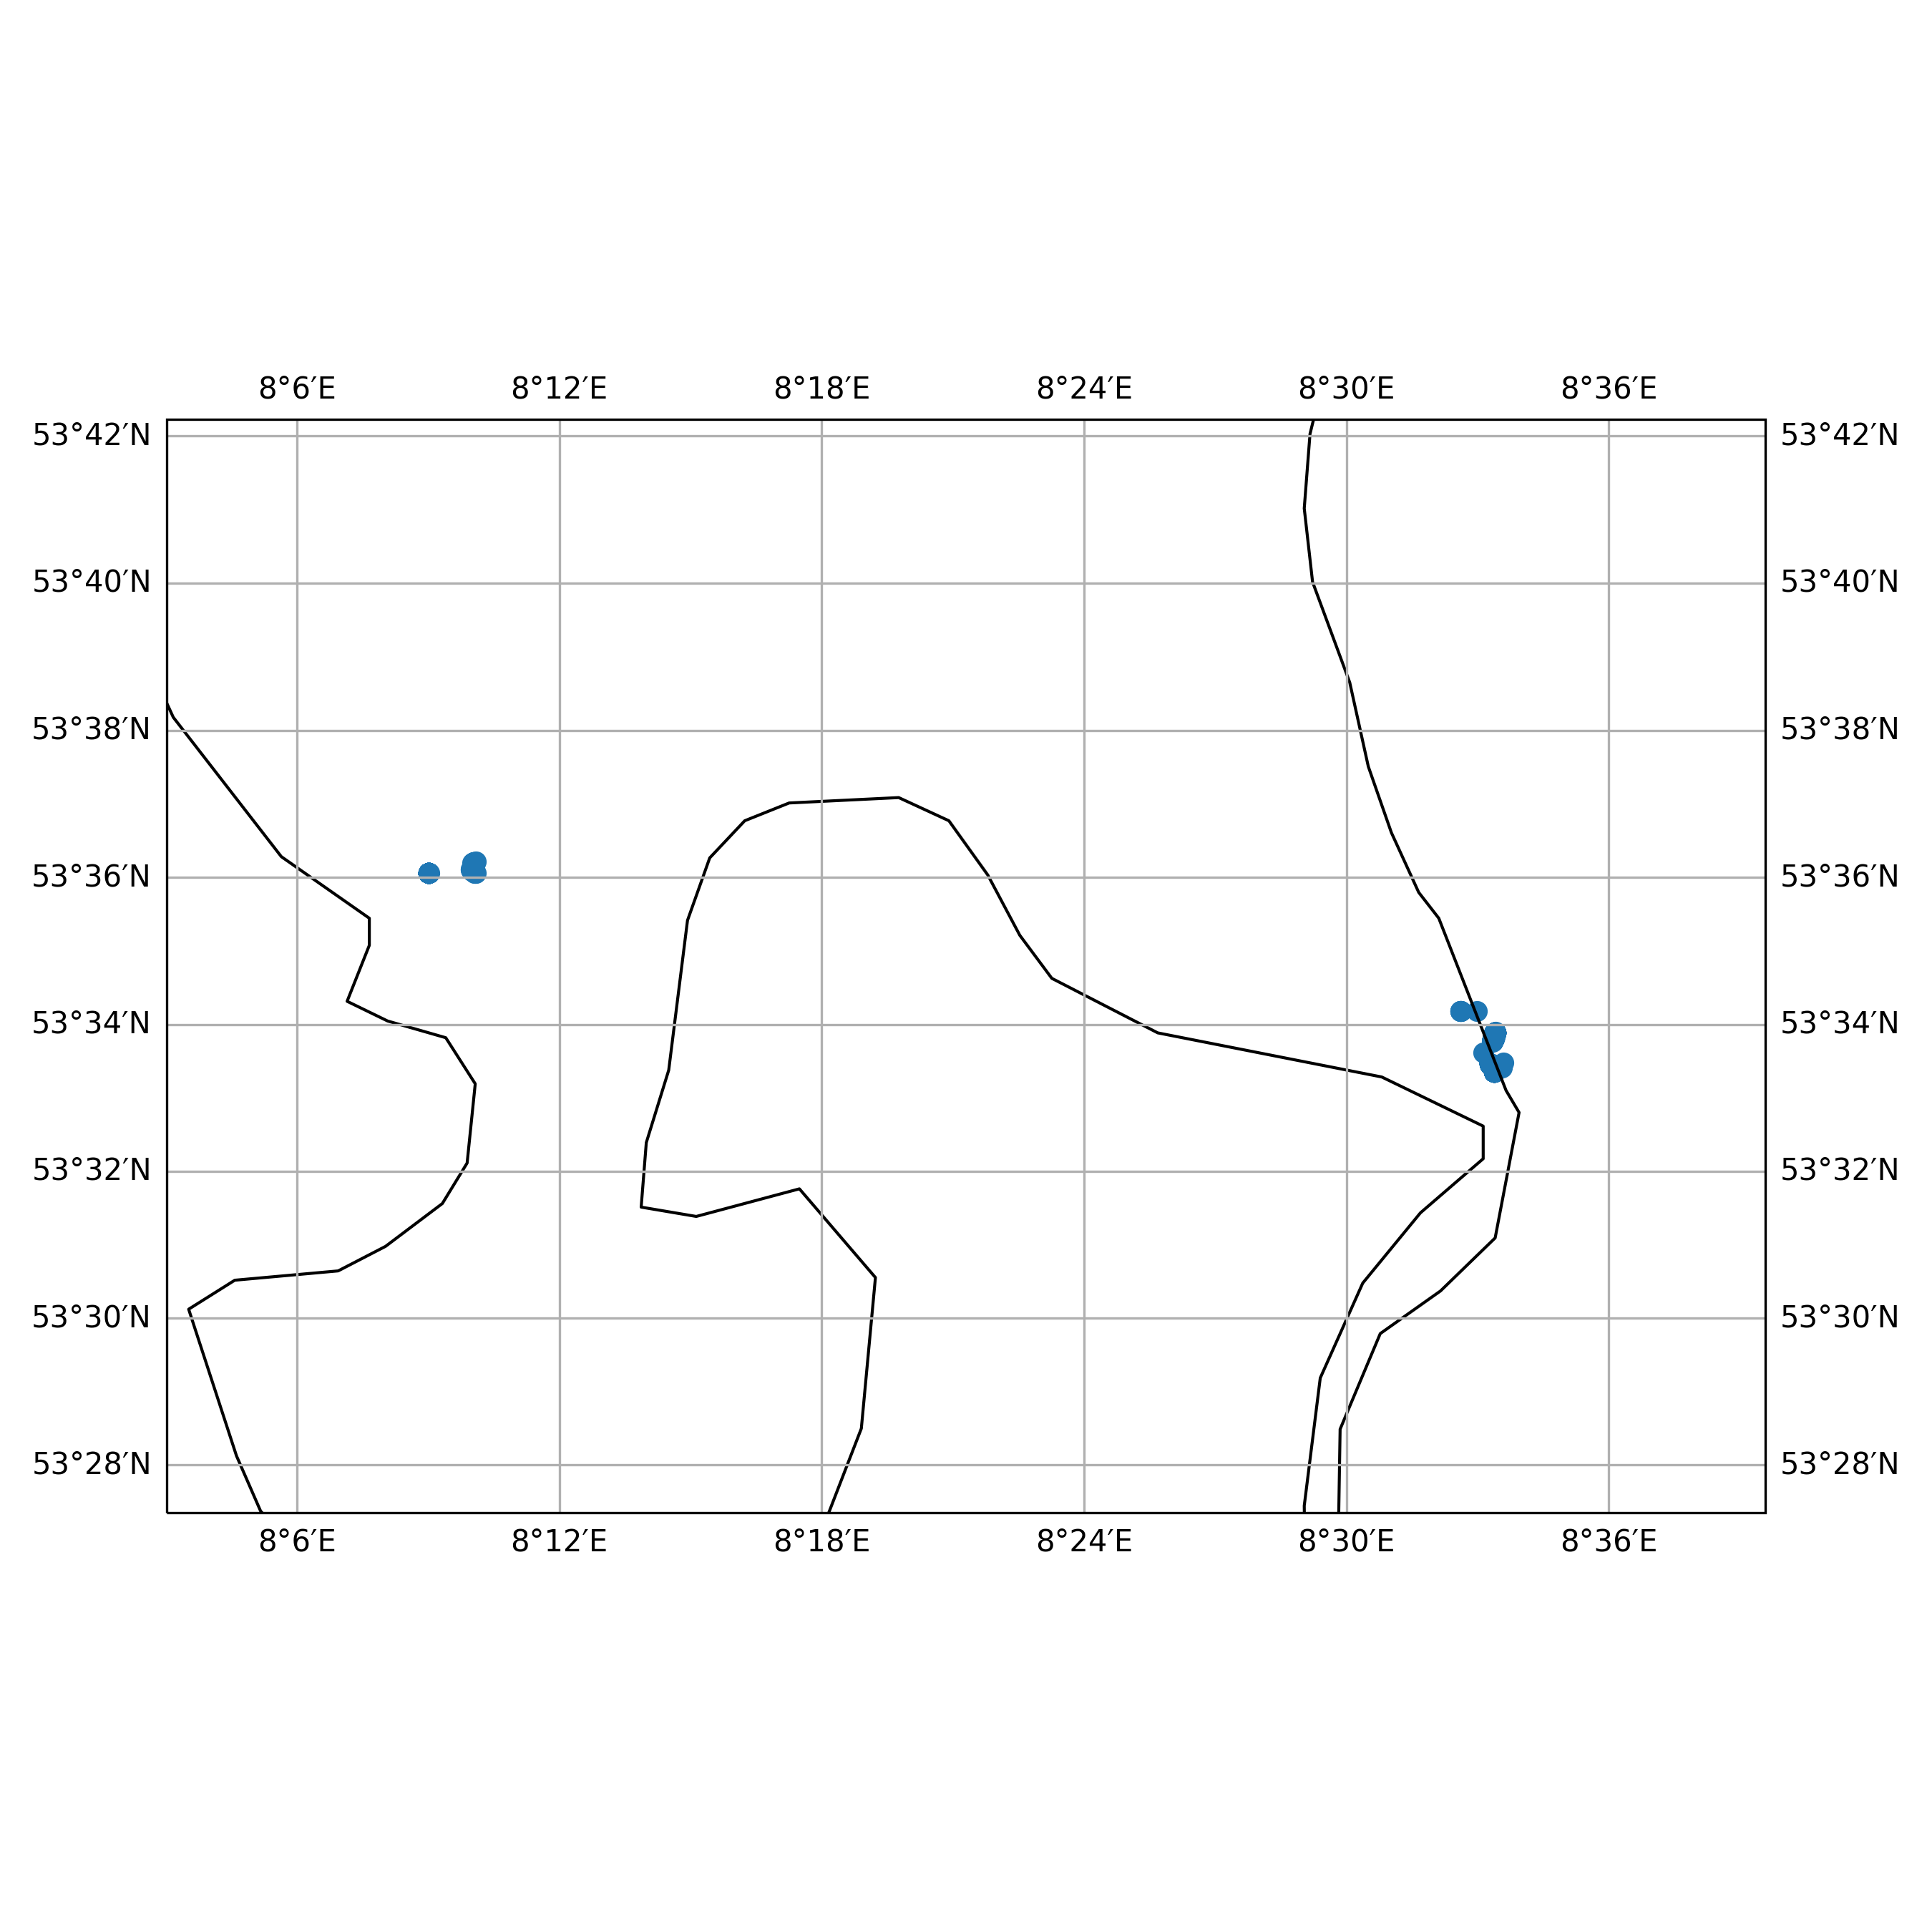

The table this chart was drawn from, first rows:
timestamp, epoch, latitude, longitude, speed, heading, course, status
2014-02-07 17:13:00+00:00, 1391793180, 53.56, 8.559, 0.0, 183.0, 147.0, 0
2014-02-07 18:09:00+00:00, 1391796540, 53.56, 8.556, 0.0, 194.0, 206.0, 0
2014-02-07 20:12:00+00:00, 1391803920, 53.56, 8.556, 0.0, 193.0, 311.0, 0
2014-02-07 21:13:00+00:00, 1391807580, 53.56, 8.556, 0.0, 193.0, 243.0, 0
2014-02-08 00:19:00+00:00, 1391818740, 53.56, 8.556, 0.0, 193.0, 196.0, 0
2014-02-08 02:02:00+00:00, 1391824920, 53.56, 8.556, 0.0, 193.0, 333.0, 0
2014-02-08 03:03:00+00:00, 1391828580, 53.56, 8.556, 0.0, 193.0, 136.0, 0
2014-02-08 04:03:00+00:00, 1391832180, 53.56, 8.556, 0.0, 193.0, 38.0, 0
2014-02-08 05:06:00+00:00, 1391835960, 53.56, 8.556, 0.0, 193.0, 47.0, 0
2014-02-08 06:07:00+00:00, 1391839620, 53.56, 8.556, 0.0, 193.0, 123.0, 0
2014-02-08 07:08:00+00:00, 1391843280, 53.56, 8.556, 0.0, 193.0, 72.0, 0
2014-02-08 08:09:00+00:00, 1391846940, 53.56, 8.556, 0.0, 193.0, 2.0, 0
2014-02-08 09:09:00+00:00, 1391850540, 53.56, 8.556, 0.0, 193.0, 169.0, 0
2014-02-08 11:12:00+00:00, 1391857920, 53.56, 8.556, 0.0, 193.0, 85.0, 0
2014-02-08 13:19:00+00:00, 1391865540, 53.56, 8.556, 0.0, 193.0, 320.0, 0
2014-02-08 14:02:00+00:00, 1391868120, 53.56, 8.556, 0.0, 193.0, 283.0, 0
2014-02-08 15:08:00+00:00, 1391872080, 53.56, 8.556, 0.0, 193.0, 245.0, 0
2014-02-08 17:02:00+00:00, 1391878920, 53.56, 8.556, 0.0, 193.0, 139.0, 0
2014-02-08 18:07:00+00:00, 1391882820, 53.56, 8.556, 0.0, 193.0, 330.0, 0
2014-02-08 19:10:00+00:00, 1391886600, 53.56, 8.556, 0.0, 193.0, 71.0, 0
2014-02-08 23:05:00+00:00, 1391900700, 53.56, 8.556, 0.0, 193.0, 85.0, 0
2014-02-09 00:10:00+00:00, 1391904600, 53.56, 8.556, 0.0, 193.0, 293.0, 0
2014-02-09 02:17:00+00:00, 1391912220, 53.56, 8.556, 0.0, 193.0, 233.0, 0
2014-02-09 03:00:00+00:00, 1391914800, 53.56, 8.556, 0.0, 193.0, 307.0, 0
2014-02-09 05:02:00+00:00, 1391922120, 53.56, 8.556, 0.0, 193.0, 275.0, 0
2014-02-09 06:02:00+00:00, 1391925720, 53.56, 8.556, 0.0, 193.0, 91.0, 0
2014-02-09 12:04:00+00:00, 1391947440, 53.56, 8.556, 0.0, 193.0, 9.0, 0
2014-02-09 13:06:00+00:00, 1391951160, 53.56, 8.556, 0.0, 193.0, 123.0, 0
2014-02-09 14:10:00+00:00, 1391955000, 53.56, 8.556, 0.0, 193.0, 51.0, 0
2014-02-09 15:11:00+00:00, 1391958660, 53.56, 8.556, 0.0, 193.0, 329.0, 0
2014-02-09 16:14:00+00:00, 1391962440, 53.56, 8.556, 0.0, 193.0, 359.0, 0
2014-02-09 18:22:00+00:00, 1391970120, 53.56, 8.556, 0.0, 193.0, 221.0, 0
2014-02-09 19:04:00+00:00, 1391972640, 53.56, 8.556, 0.0, 193.0, 167.0, 0
2014-02-09 20:07:00+00:00, 1391976420, 53.56, 8.556, 0.0, 193.0, 295.0, 0
2014-02-09 21:15:00+00:00, 1391980500, 53.56, 8.556, 0.0, 193.0, 232.0, 0
2014-02-09 22:18:00+00:00, 1391984280, 53.56, 8.556, 0.0, 193.0, 32.0, 0
2014-02-10 00:03:00+00:00, 1391990580, 53.56, 8.556, 0.0, 193.0, 235.0, 0
2014-02-10 01:08:00+00:00, 1391994480, 53.56, 8.556, 0.0, 193.0, 40.0, 0
2014-02-10 04:15:00+00:00, 1392005700, 53.56, 8.556, 0.0, 193.0, 121.0, 0
2014-02-10 05:19:00+00:00, 1392009540, 53.56, 8.556, 0.0, 193.0, 168.0, 0
2014-02-10 06:00:00+00:00, 1392012000, 53.56, 8.556, 0.0, 193.0, 127.0, 0
2014-02-10 07:00:00+00:00, 1392015600, 53.56, 8.556, 0.0, 193.0, 134.0, 0
2014-02-10 08:00:00+00:00, 1392019200, 53.56, 8.556, 0.0, 193.0, 120.0, 0
2014-02-10 09:03:00+00:00, 1392022980, 53.56, 8.556, 0.0, 193.0, 170.0, 0
2014-02-10 13:13:00+00:00, 1392037980, 53.56, 8.556, 0.0, 193.0, 181.0, 0
2014-02-10 16:18:00+00:00, 1392049080, 53.56, 8.556, 0.0, 193.0, 22.0, 0
2014-02-10 17:19:00+00:00, 1392052740, 53.56, 8.556, 0.0, 193.0, 76.0, 0
2014-02-10 21:06:00+00:00, 1392066360, 53.56, 8.556, 0.0, 193.0, 165.0, 0
2014-02-10 23:09:00+00:00, 1392073740, 53.56, 8.556, 0.0, 193.0, 199.0, 0
2014-02-11 00:10:00+00:00, 1392077400, 53.56, 8.556, 0.0, 193.0, 125.0, 0
2014-02-11 01:12:00+00:00, 1392081120, 53.56, 8.556, 0.0, 193.0, 205.0, 0
2014-02-11 06:04:00+00:00, 1392098640, 53.56, 8.556, 0.0, 193.0, 235.0, 0
2014-02-11 08:09:00+00:00, 1392106140, 53.56, 8.555, 0.0, 193.0, 328.0, 0
2014-02-11 09:11:00+00:00, 1392109860, 53.56, 8.556, 0.0, 193.0, 55.0, 0
2014-02-11 10:13:00+00:00, 1392113580, 53.56, 8.556, 0.0, 193.0, 340.0, 0
2014-02-11 13:00:00+00:00, 1392123600, 53.56, 8.556, 0.0, 193.0, 82.0, 0
2014-02-11 14:02:00+00:00, 1392127320, 53.56, 8.556, 0.0, 193.0, 295.0, 0
2014-02-11 16:03:00+00:00, 1392134580, 53.56, 8.556, 0.0, 193.0, 163.0, 0
2014-02-11 17:04:00+00:00, 1392138240, 53.56, 8.556, 0.0, 193.0, 349.0, 0
2014-02-11 18:05:00+00:00, 1392141900, 53.56, 8.556, 0.0, 193.0, 290.0, 0
... 2,893 more rows
